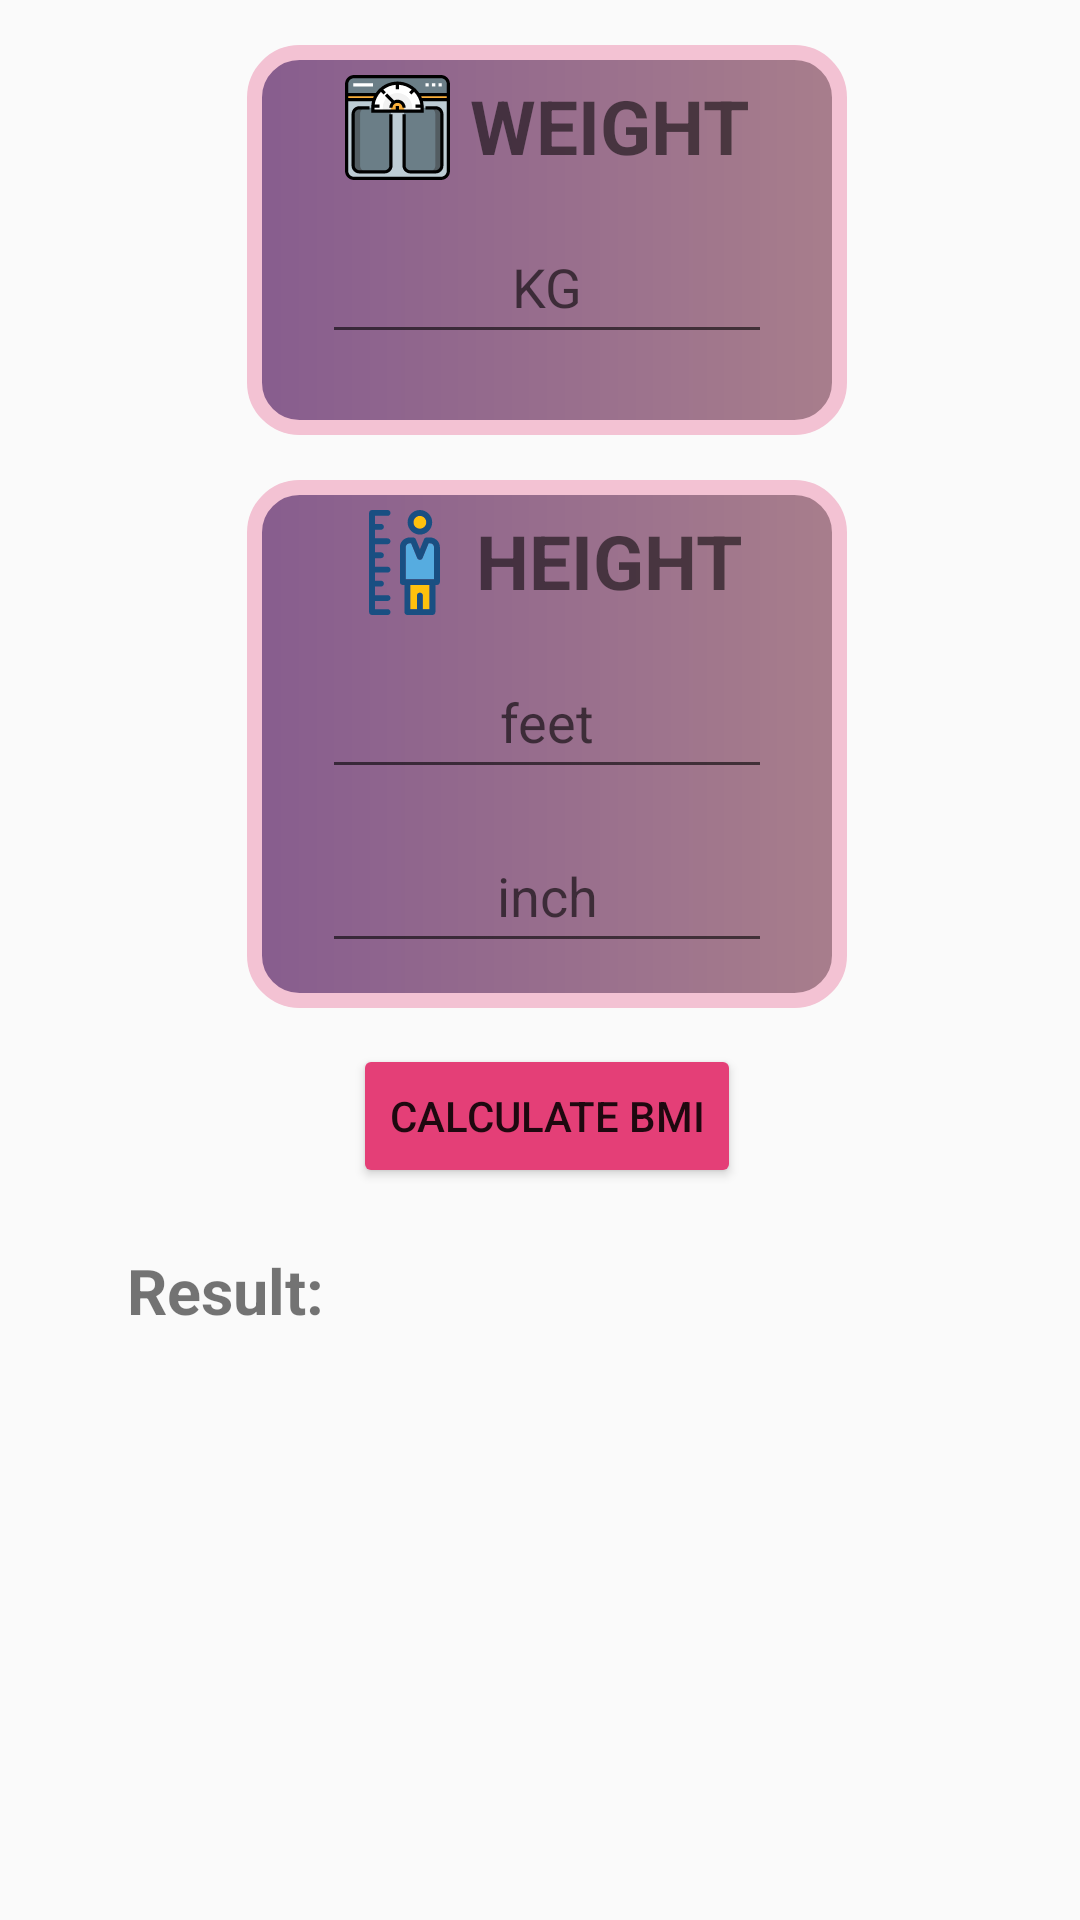

Produce the Android XML layout that renders to this screen, including the resource entries it uses.
<!-- AndroidManifest.xml: application theme Theme.FitnessGuardian -->
<!-- res/layout/bmi.xml -->
<?xml version="1.0" encoding="utf-8"?>
<LinearLayout
    xmlns:android="http://schemas.android.com/apk/res/android"
    xmlns:app="http://schemas.android.com/apk/res-auto"
    xmlns:tools="http://schemas.android.com/tools"
    android:layout_width="match_parent"
    android:layout_height="match_parent"
    tools:context=".Bmi"
    android:orientation="vertical"
    android:padding="5dp"
    android:paddingStart="10dp">
    <LinearLayout
        android:layout_width="200dp"
        android:layout_height="130dp"
        android:orientation="vertical"
        android:layout_marginTop="10dp"
        android:layout_gravity="center_horizontal"
        android:background="@drawable/weight"
        >

        <TextView
            android:layout_width="wrap_content"
            android:layout_height="wrap_content"
            android:layout_gravity="center_horizontal"
            android:layout_marginTop="10dp"
            android:drawableLeft="@drawable/ic_weighing_scale1"
            android:text=" WEIGHT"
            android:textAlignment="center"

            android:textStyle="bold"
            android:textSize="25sp"
            />

        <EditText
            android:id="@+id/weight"
            android:layout_width="150dp"
            android:layout_height="wrap_content"
            android:layout_gravity="center"
            android:layout_marginTop="10dp"
            android:hint="KG"
            android:inputType="number"
            android:maxLength="2"
            android:minHeight="48dp"
            android:textAlignment="center"
            android:textSize="18sp" />
    </LinearLayout>

    <LinearLayout
        android:layout_width="200dp"
        android:layout_height="176dp"
        android:layout_gravity="center_horizontal"
        android:layout_marginTop="15dp"
        android:background="@drawable/weight"
        android:orientation="vertical">

        <TextView
            android:layout_width="wrap_content"
            android:layout_height="wrap_content"
            android:layout_gravity="center_horizontal"
            android:layout_marginTop="10dp"
            android:drawableLeft="@drawable/ic_height"
            android:text=" HEIGHT"
            android:textStyle="bold"
            android:textSize="25sp" />

        <EditText
            android:id="@+id/feet"
            android:layout_width="150dp"
            android:layout_height="48dp"
            android:layout_gravity="center_horizontal"
            android:layout_marginTop="10dp"
            android:ems="10"
            android:hint="feet"
            android:inputType="number"
            android:maxLength="1"
            android:textAlignment="center" />

        <EditText
            android:id="@+id/inch"
            android:layout_width="150dp"
            android:layout_height="48dp"
            android:layout_gravity="center_horizontal"
            android:layout_marginTop="10dp"
            android:layout_marginBottom="10dp"
            android:ems="10"
            android:hint="inch"
            android:inputType="number"
            android:maxLength="2"
            android:textAlignment="center" />
    </LinearLayout>
    <Button
        android:layout_width="wrap_content"
        android:layout_height="wrap_content"
        android:text="Calculate BMI"
        android:layout_gravity="center_horizontal"
        android:backgroundTint="#E43F77"
        android:layout_marginTop="12dp"
        android:id="@+id/btnCalculate"/>

    <LinearLayout
        android:layout_width="300dp"
        android:layout_height="100dp"
        android:layout_marginTop="10dp"
        android:layout_gravity="center">

        <TextView
            android:id="@+id/result"
            android:layout_width="wrap_content"
            android:layout_height="wrap_content"
            android:layout_marginTop="10dp"
            android:layout_marginStart="10dp"
            android:text="Result:"
            android:textSize="21sp"
            android:textStyle="bold" />
    </LinearLayout>


</LinearLayout>
<!-- resources referenced by this layout -->
<resources>
  <!-- drawable ic_height: vector/xml drawable (drawable, 2992 chars, omitted) -->
  <!-- drawable ic_weighing_scale1: vector/xml drawable (drawable, 5140 chars, omitted) -->
  <!-- drawable weight (drawable) -->
  <?xml version="1.0" encoding="utf-8"?>
  <shape xmlns:android="http://schemas.android.com/apk/res/android">
  
      <stroke android:width="5dp"
          android:color="#F3C2D3"/>
  
      <corners
          android:radius="15dp"/>
      <gradient
          android:startColor="#875D8E"
  
          android:endColor="#A87E8C"/>
  
  </shape>
  <style name="Theme.FitnessGuardian" parent="Theme.AppCompat.DayNight.NoActionBar">
          
          <item name="colorPrimary">@color/purple_500</item>
          <item name="colorPrimaryVariant">@color/purple_700</item>
          <item name="colorOnPrimary">@color/white</item>
          
          <item name="colorSecondary">@color/teal_200</item>
          <item name="colorSecondaryVariant">@color/teal_700</item>
          <item name="colorOnSecondary">@color/black</item>
          
          <item name="android:statusBarColor" tools:targetApi="l">?attr/colorPrimaryVariant</item>
          
      </style>
  <!-- not gathered from this repository: default colours our renderer supplied (Android Studio template values) -->
  <color name="purple_500">#FF6200EE</color>
  <color name="purple_700">#FF3700B3</color>
  <color name="teal_200">#FF03DAC5</color>
  <color name="teal_700">#FF018786</color>
  <color name="black">#FF000000</color>
  <color name="white">#FFFFFFFF</color>
</resources>
